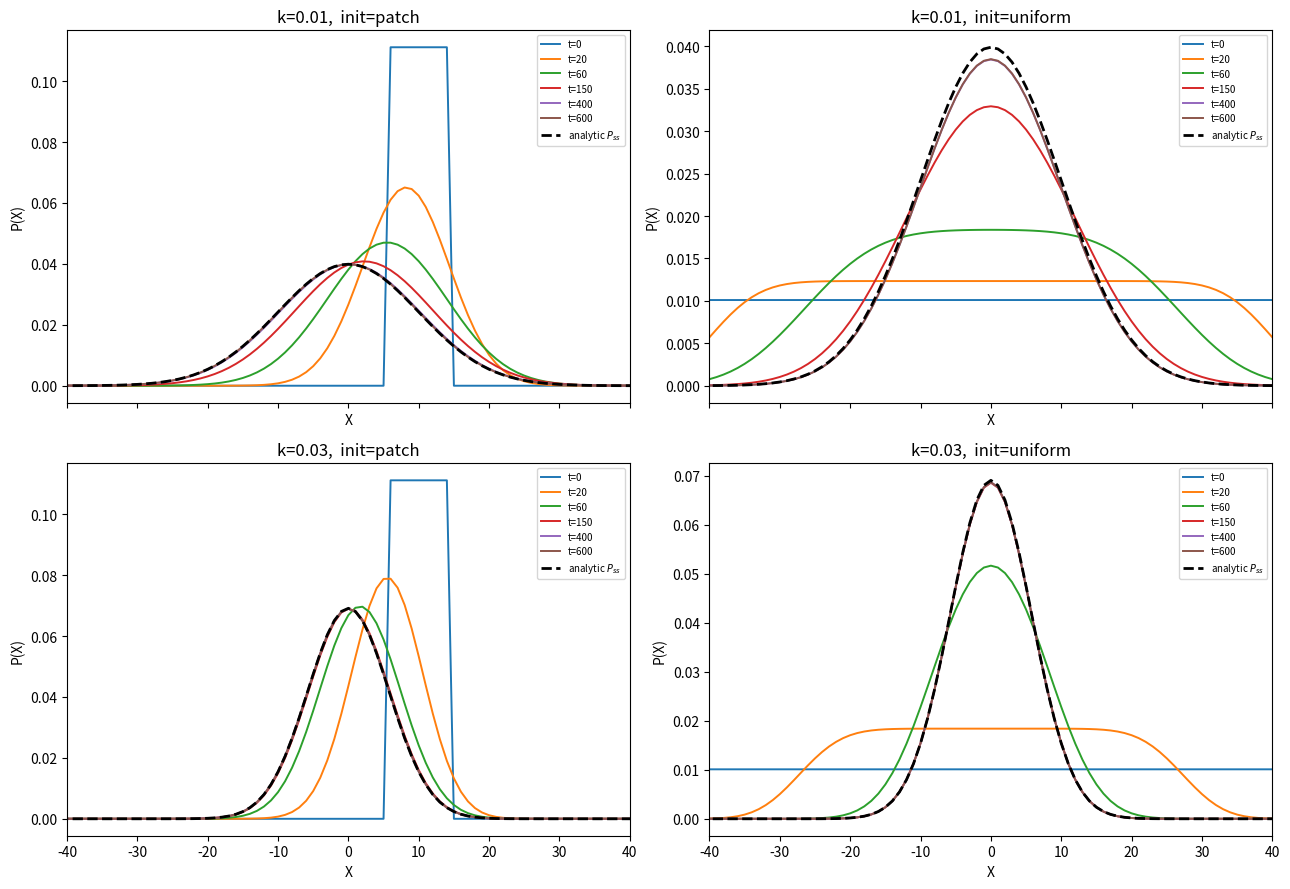

The script that saved this image: (Note: this script raises an exception after producing the figure.)
import numpy as np
import matplotlib
matplotlib.use("Agg")
import matplotlib.pyplot as plt

# ---------------- Grid and parameters ----------------
L = 100.0          # domain length
dX = 1.0           # spatial step
dt = 0.01          # time step
D = 1.0            # diffusion coefficient

# X grid centered on 0, spanning [-L/2, L/2], with Dirichlet boundaries (P=0 at ends)
X = np.arange(-L/2, L/2 + dX, dX)
N = X.size
print(f"Number of grid points N = {N}")
print(f"X range = [{X[0]}, {X[-1]}]")
print(f"Diffusion stability number D*dt/dX^2 = {D*dt/dX**2:.4f} (needs < 0.5)")

springs = [0.01, 0.03]          # spring stiffnesses k to test
T_total = 600.0                 # total integration time (>> 1/k relaxation time)
nsteps = int(T_total / dt)
# times (in physical units) at which to snapshot P(X) for plotting
snapshot_times = [0.0, 20.0, 60.0, 150.0, 400.0, T_total]
snapshot_steps = [int(t/dt) for t in snapshot_times]


def analytic_steady_state(k):
    """Analytic OU steady-state Gaussian P_ss(X) = sqrt(k/(2*pi*D)) exp(-k X^2/(2 D))."""
    return np.sqrt(k/(2*np.pi*D)) * np.exp(-k*X**2/(2*D))


def make_initial(kind):
    """Two normalized initial conditions on the interior (boundaries held at 0)."""
    P = np.zeros(N)
    if kind == "patch":
        # localized patch: a narrow block off-center so relaxation is clearly visible
        mask = (X > 5) & (X < 15)
        P[mask] = 1.0
    elif kind == "uniform":
        # uniform over the interior, zero at the two boundary nodes
        P[1:-1] = 1.0
    # normalize so total probability = 1 (trapezoidal integral)
    P /= np.trapz(P, X)
    return P


def fp_step(P, k):
    """One explicit finite-difference Fokker-Planck update with Dirichlet boundaries.
       dP/dt = -d(f P)/dX + D d2P/dX2 ,   f = -k X  (OU drift toward 0)."""
    f = -k * X                       # drift field f(X) = -k X
    flux = f * P                     # the quantity f*P whose gradient enters the drift term
    Pnew = P.copy()
    # centered difference for the drift term  -d(f P)/dX  at interior points
    drift = -(flux[2:] - flux[:-2]) / (2*dX)
    # centered second difference for the diffusion term  D d2P/dX2
    diff = D * (P[2:] - 2*P[1:-1] + P[:-2]) / dX**2
    # explicit Euler advance of the interior; boundaries stay fixed at 0 (Dirichlet)
    Pnew[1:-1] = P[1:-1] + dt * (drift + diff)
    Pnew[0] = 0.0
    Pnew[-1] = 0.0
    return Pnew


# ---------------- Run integrations and plot ----------------
init_kinds = ["patch", "uniform"]
fig, axes = plt.subplots(len(springs), len(init_kinds), figsize=(13, 9), sharex=True)

for i, k in enumerate(springs):
    Pss = analytic_steady_state(k)
    for j, kind in enumerate(init_kinds):
        ax = axes[i, j]
        P = make_initial(kind)
        snaps = {}
        for step in range(nsteps + 1):
            if step in snapshot_steps:
                snaps[step] = P.copy()
            if step < nsteps:
                P = fp_step(P, k)
        # plot the recorded snapshots relaxing toward the Gaussian
        for t, step in zip(snapshot_times, snapshot_steps):
            ax.plot(X, snaps[step], lw=1.4, label=f"t={t:g}")
        ax.plot(X, Pss, 'k--', lw=2.0, label="analytic $P_{ss}$")
        ax.set_title(f"k={k},  init={kind}")
        ax.set_xlim(-40, 40)
        ax.set_xlabel("X")
        ax.set_ylabel("P(X)")
        ax.legend(fontsize=7)

        # numerical checks: final probability mass, peak location, and error vs analytic
        Pfinal = P
        mass = np.trapz(Pfinal, X)
        peak_std = np.sqrt(np.trapz(X**2 * Pfinal, X) / mass)   # numeric std of final dist
        analytic_std = np.sqrt(D/k)                             # OU steady-state std
        max_err = np.max(np.abs(Pfinal - Pss))
        print(f"k={k}, init={kind}: final mass={mass:.4f}, "
              f"numeric std={peak_std:.4f}, analytic std={analytic_std:.4f}, "
              f"max|P-P_ss|={max_err:.3e}")

# report the confinement (narrowing) trend explicitly
for k in springs:
    print(f"Analytic steady-state std for k={k}: sqrt(D/k) = {np.sqrt(D/k):.4f}")

plt.tight_layout()
plt.savefig("/Users/lvmy/neu/teaching/numericalR/numericalR/recipe-eval/gen/7B.2.1_s4.png", dpi=120)

# One-sentence explanation of why the check confirms the result:
print("Explanation: Because both the localized-patch and uniform initial conditions "
      "converge to the same analytic Gaussian, and the width sqrt(D/k) shrinks as k "
      "grows (0.01 -> 0.03), the integrator correctly reproduces the OU steady state "
      "independent of initial data with a stiffer spring giving a narrower peak.")
